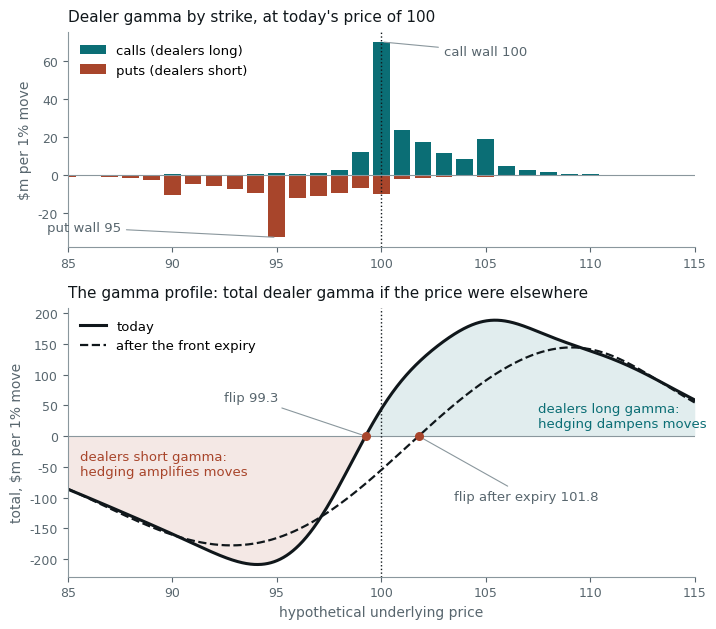

Source code (Python): (Note: this script raises an exception after producing the figure.)
# Dealer gamma exposure for a synthetic index option chain.
#
#   Top    — exposure by strike at today's price, under the convention that
#            dealers are long the calls customers sold and short the puts
#            customers bought. Calls add positive gamma, puts negative.
#   Bottom — total exposure re-computed at hypothetical prices, holding each
#            strike's implied volatility fixed. Where the curve crosses zero is
#            the gamma flip. The dashed curve is the same book one week later,
#            after the front expiry has rolled off: the long gamma that sat in
#            expiring calls is gone, and the flip moves up towards the price.
#
# Also prints the five-strike worked example of the text.
#
# Run standalone:  uv run --no-project --with matplotlib,numpy python <path>

import math
import os

os.environ.setdefault("SOURCE_DATE_EPOCH", "1735689600")

import matplotlib

matplotlib.use("Agg")
matplotlib.rcParams["svg.fonttype"] = "path"
matplotlib.rcParams["svg.hashsalt"] = "dh_gex_profile"
matplotlib.rcParams["font.family"] = ["Helvetica", "Arial", "DejaVu Sans"]

from pathlib import Path

import matplotlib.pyplot as plt
import numpy as np

INK = "#10171B"
MUTED = "#58666E"
TEAL = "#0B6E75"
RUST = "#A8452B"
GREY = "#8A979D"
FAINT = "#DCE4E6"

S0 = 100.0
MULT = 100
FRONT_DAYS, BACK_DAYS = 7, 35


def gamma(s: np.ndarray, k: np.ndarray, tau: np.ndarray, vol: np.ndarray) -> np.ndarray:
    d1 = (np.log(s / k) + 0.5 * vol**2 * tau) / (vol * np.sqrt(tau))
    return np.exp(-0.5 * d1**2) / math.sqrt(2 * math.pi) / (s * vol * np.sqrt(tau))


def skew(k: np.ndarray) -> np.ndarray:
    return np.clip(0.16 - 0.55 * np.log(k / S0), 0.10, 0.40)


def bump(k: np.ndarray, centre: float, height: float, width: float) -> np.ndarray:
    return height * np.exp(-0.5 * ((k - centre) / width) ** 2)


def chain() -> list[dict]:
    k = np.arange(80.0, 121.0, 1.0)
    round5 = np.where(k % 5 == 0, 1.0, 0.35)
    front_calls = (bump(k, 100, 30_000, 1.0) + bump(k, 102, 25_000, 1.2) + bump(k, 105, 20_000, 1.5) + 1_500) * round5
    front_puts = (bump(k, 98, 8_000, 1.2) + bump(k, 95, 20_000, 1.5) + 1_500) * round5
    back_calls = (bump(k, 105, 30_000, 2.0) + bump(k, 110, 30_000, 2.5) + 1_500) * round5
    back_puts = (bump(k, 95, 45_000, 2.0) + bump(k, 90, 60_000, 3.0) + 2_500) * round5
    return [
        {"k": k, "oi": front_calls, "sign": +1, "days": FRONT_DAYS, "kind": "call"},
        {"k": k, "oi": front_puts, "sign": -1, "days": FRONT_DAYS, "kind": "put"},
        {"k": k, "oi": back_calls, "sign": +1, "days": BACK_DAYS, "kind": "call"},
        {"k": k, "oi": back_puts, "sign": -1, "days": BACK_DAYS, "kind": "put"},
    ]


def gex(spot: np.ndarray, legs: list[dict], elapsed_days: float = 0.0) -> np.ndarray:
    spot = np.atleast_1d(spot)[:, None]
    total = np.zeros(spot.shape[0])
    for leg in legs:
        days = leg["days"] - elapsed_days
        if days <= 0:
            continue
        g = gamma(spot, leg["k"][None, :], days / 365, skew(leg["k"])[None, :])
        total += (leg["sign"] * leg["oi"][None, :] * MULT * g * spot**2 * 0.01).sum(axis=1)
    return total / 1e6


def flip(grid: np.ndarray, curve: np.ndarray) -> float:
    idx = np.where(np.diff(np.sign(curve)) != 0)[0]
    i = idx[np.argmin(np.abs(grid[idx] - S0))]
    return float(grid[i] - curve[i] * (grid[i + 1] - grid[i]) / (curve[i + 1] - curve[i]))


def worked_example() -> None:
    k = np.array([90.0, 95.0, 100.0, 105.0, 110.0])
    vol = np.array([0.24, 0.22, 0.20, 0.18, 0.17])
    call_oi = np.array([2_000, 5_000, 20_000, 30_000, 15_000])
    put_oi = np.array([25_000, 30_000, 15_000, 3_000, 1_000])
    tau = 30 / 365
    print("\nWorked example: 30-day chain, dealers long calls / short puts, $ per 1% move")
    g = gamma(np.full(5, S0), k, np.full(5, tau), vol)
    per_contract = g * S0**2 * 0.01 * MULT
    call_gex = call_oi * per_contract
    put_gex = -put_oi * per_contract
    for i in range(5):
        print(
            f"  K={k[i]:.0f} vol={vol[i]:.2f} gamma={g[i]:.5f} $/1% per contract={per_contract[i]:7.1f} "
            f"calls={call_gex[i] / 1e6:+.3f}m puts={put_gex[i] / 1e6:+.3f}m net={(call_gex[i] + put_gex[i]) / 1e6:+.3f}m"
        )
    print(
        f"  total at S=100: {(call_gex.sum() + put_gex.sum()) / 1e6:+.3f}m "
        f"(calls {call_gex.sum() / 1e6:+.3f}m, puts {put_gex.sum() / 1e6:+.3f}m)"
    )
    print(f"  if dealers were short everything: {-(call_oi + put_oi) @ per_contract / 1e6:+.3f}m")
    for s in (94.0, 96.0, 97.0, 98.0, 99.0, 100.0, 102.0, 104.0, 106.0):
        gs = gamma(np.full(5, s), k, np.full(5, tau), vol) * s**2 * 0.01 * MULT
        print(f"  S={s:.0f}: total {((call_oi - put_oi) * gs).sum() / 1e6:+.3f}m")
    grid = np.linspace(90, 110, 2001)
    curve = np.array(
        [((call_oi - put_oi) * gamma(np.full(5, s), k, np.full(5, tau), vol) * s**2 * 0.01 * MULT).sum() for s in grid]
    )
    print(f"  worked-example flip: {flip(grid, curve):.2f}")


def main() -> None:
    legs = chain()
    grid = np.linspace(85, 115, 1201)
    today = gex(grid, legs)
    week_later = gex(grid, legs, elapsed_days=FRONT_DAYS)
    flip_today, flip_later = flip(grid, today), flip(grid, week_later)

    k = legs[0]["k"]
    call_bar = np.zeros_like(k)
    put_bar = np.zeros_like(k)
    for leg in legs:
        g = gamma(np.full_like(k, S0), k, np.full_like(k, leg["days"] / 365), skew(k))
        contrib = leg["sign"] * leg["oi"] * MULT * g * S0**2 * 0.01 / 1e6
        if leg["kind"] == "call":
            call_bar += contrib
        else:
            put_bar += contrib
    call_wall = float(k[np.argmax(call_bar)])
    put_wall = float(k[np.argmin(put_bar)])

    fig, (axT, axB) = plt.subplots(2, 1, figsize=(7.4, 6.4), height_ratios=[1.0, 1.25])

    axT.bar(k, call_bar, width=0.8, color=TEAL, label="calls (dealers long)")
    axT.bar(k, put_bar, width=0.8, color=RUST, label="puts (dealers short)")
    axT.axhline(0, color=GREY, lw=0.8)
    axT.axvline(S0, color=INK, lw=1.0, ls=":")
    axT.annotate(
        f"call wall {call_wall:.0f}",
        (call_wall, call_bar.max()),
        xytext=(call_wall + 3, call_bar.max() * 0.9),
        fontsize=9.5,
        color=MUTED,
        arrowprops={"arrowstyle": "-", "color": GREY, "lw": 0.8},
    )
    axT.annotate(
        f"put wall {put_wall:.0f}",
        (put_wall, put_bar.min()),
        xytext=(put_wall - 11, put_bar.min() * 0.9),
        fontsize=9.5,
        color=MUTED,
        arrowprops={"arrowstyle": "-", "color": GREY, "lw": 0.8},
    )
    axT.set_xlim(85, 115)
    axT.set_ylabel("$m per 1% move", fontsize=10, color=MUTED)
    axT.set_title("Dealer gamma by strike, at today's price of 100", fontsize=11, color=INK, loc="left", pad=8)
    axT.legend(frameon=False, fontsize=9.5, loc="upper left")

    axB.axhline(0, color=GREY, lw=0.8)
    axB.fill_between(grid, today, 0, where=today > 0, color=TEAL, alpha=0.12, linewidth=0)
    axB.fill_between(grid, today, 0, where=today < 0, color=RUST, alpha=0.12, linewidth=0)
    axB.plot(grid, today, color=INK, lw=2.2, label="today")
    axB.plot(grid, week_later, color=INK, lw=1.6, ls="--", label="after the front expiry")
    axB.axvline(S0, color=INK, lw=1.0, ls=":")
    axB.scatter([flip_today, flip_later], [0, 0], s=30, color=RUST, zorder=5)
    axB.annotate(
        f"flip {flip_today:.1f}",
        (flip_today, 0),
        xytext=(92.5, 0.3 * today.max()),
        fontsize=9.5,
        color=MUTED,
        arrowprops={"arrowstyle": "-", "color": GREY, "lw": 0.8},
    )
    axB.annotate(
        f"flip after expiry {flip_later:.1f}",
        (flip_later, 0),
        xytext=(103.5, 0.5 * today.min()),
        fontsize=9.5,
        color=MUTED,
        arrowprops={"arrowstyle": "-", "color": GREY, "lw": 0.8},
    )
    axB.text(107.5, 0.08 * today.max(), "dealers long gamma:\nhedging dampens moves", fontsize=9.5, color=TEAL)
    axB.text(85.6, 0.3 * today.min(), "dealers short gamma:\nhedging amplifies moves", fontsize=9.5, color=RUST)
    axB.set_xlim(85, 115)
    axB.set_xlabel("hypothetical underlying price", fontsize=10, color=MUTED)
    axB.set_ylabel("total, $m per 1% move", fontsize=10, color=MUTED)
    axB.set_title(
        "The gamma profile: total dealer gamma if the price were elsewhere", fontsize=11, color=INK, loc="left", pad=8
    )
    axB.legend(frameon=False, fontsize=9.5, loc="upper left")

    for ax in (axT, axB):
        ax.tick_params(labelsize=9, colors=MUTED)
        for side in ("top", "right"):
            ax.spines[side].set_visible(False)
        for side in ("left", "bottom"):
            ax.spines[side].set_color(GREY)

    fig.tight_layout()
    out = Path(__file__).with_suffix("")
    for ext in ("pdf", "svg"):
        fig.savefig(f"{out}.{ext}", transparent=True, bbox_inches="tight")

    at_spot = float(gex(np.array([S0]), legs)[0])
    at_spot_later = float(gex(np.array([S0]), legs, elapsed_days=FRONT_DAYS)[0])
    print(f"synthetic chain: GEX at 100 today {at_spot:+.1f}m, after front expiry {at_spot_later:+.1f}m")
    print(
        f"flip today {flip_today:.2f}, after front expiry {flip_later:.2f}; call wall {call_wall:.0f}, put wall {put_wall:.0f}"
    )
    print(
        f"profile max {today.max():+.1f}m at {grid[np.argmax(today)]:.1f}; min {today.min():+.1f}m at {grid[np.argmin(today)]:.1f}"
    )
    worked_example()


main()
